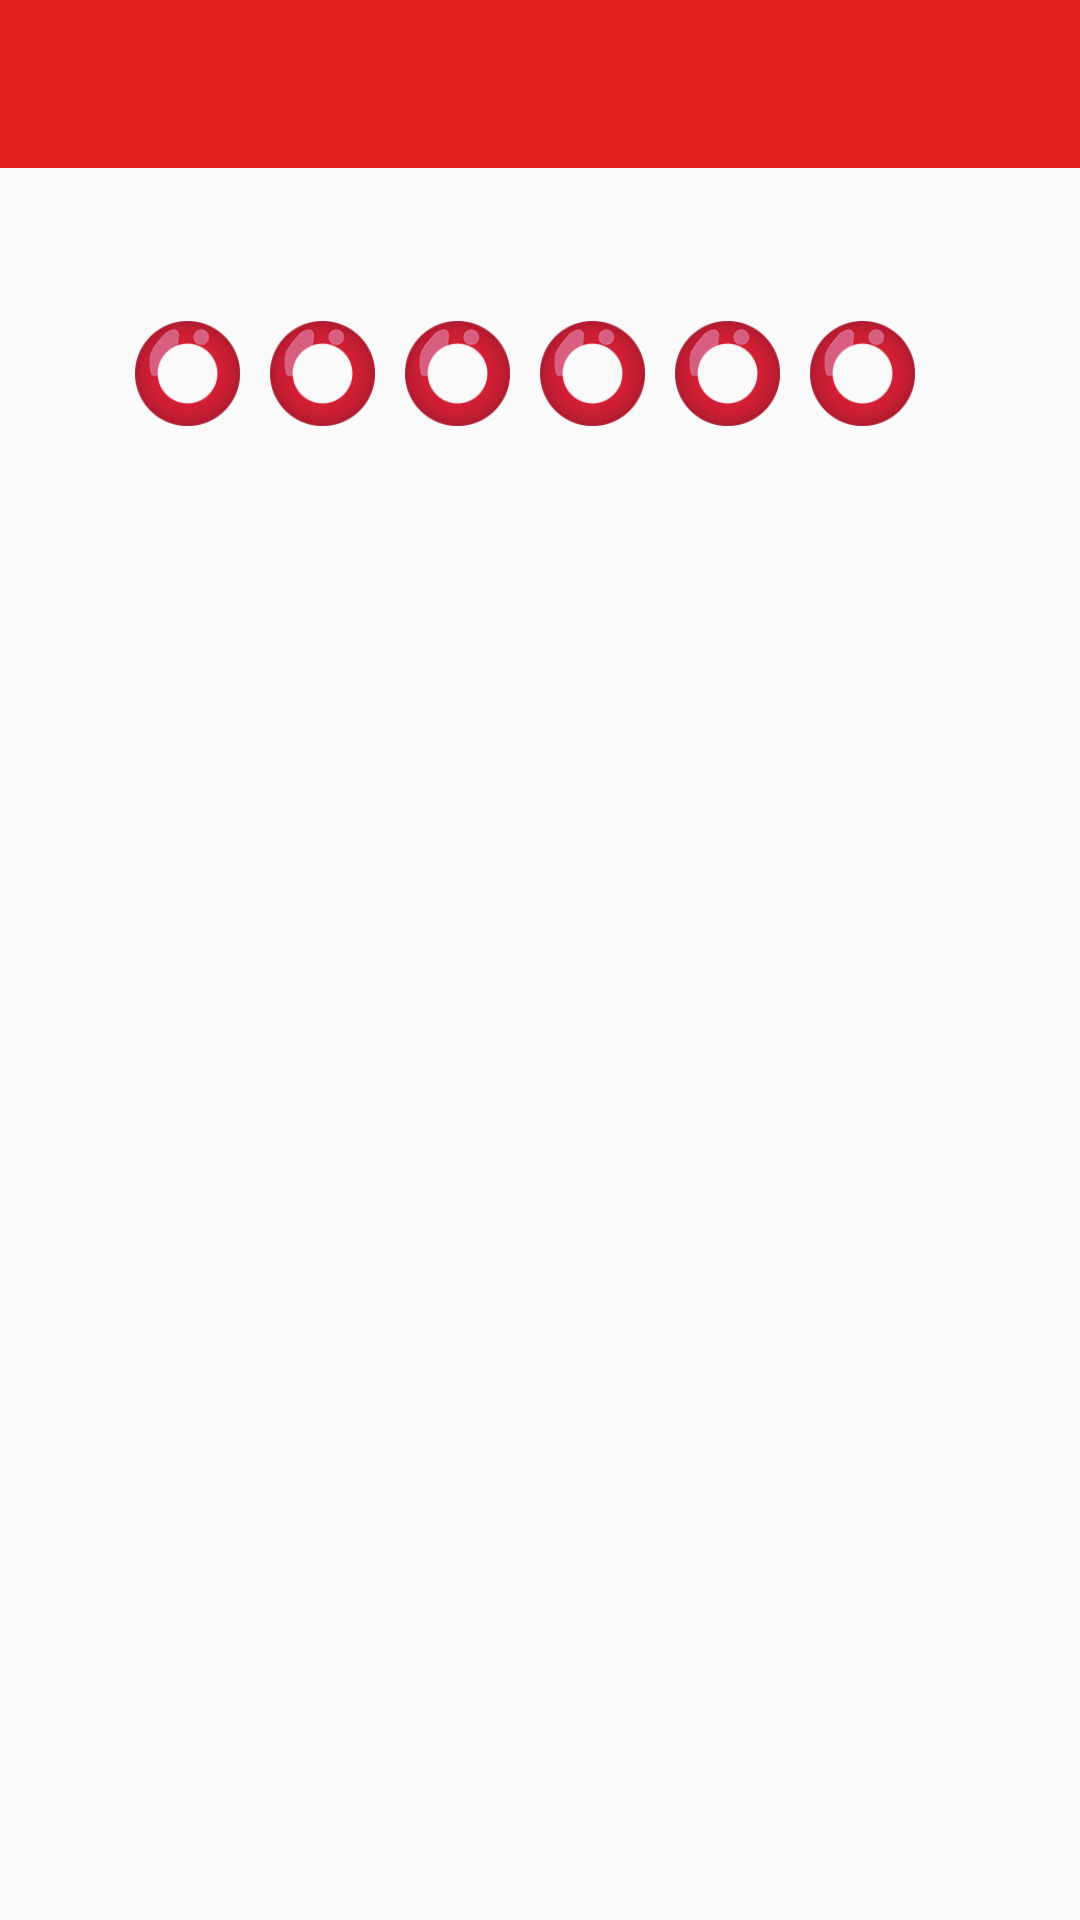

Reconstruct the res/layout file that produces this screen, plus the resources it refers to.
<!-- AndroidManifest.xml: application theme AppTheme -->
<!-- res/layout/activity_detail_mega.xml -->
<?xml version="1.0" encoding="utf-8"?>
<LinearLayout xmlns:android="http://schemas.android.com/apk/res/android"
    android:layout_width="match_parent"
    android:layout_height="match_parent"
    android:orientation="vertical">

    <android.support.v7.widget.Toolbar
        xmlns:android="http://schemas.android.com/apk/res/android"
        xmlns:app="http://schemas.android.com/apk/res-auto"
        android:layout_width="match_parent"
        android:layout_height="?actionBarSize"
        android:id="@+id/toolbar"
        android:background="@color/colorPrimary"
        app:titleTextAppearance="@style/Toolbar.TitleText" />

    <LinearLayout
        android:layout_width="match_parent"
        android:layout_height="wrap_content"
        android:layout_marginBottom="@dimen/xxhdpi_8dp"
        android:layout_marginTop="@dimen/xxhdpi_8dp"
        android:gravity="center"
        android:orientation="horizontal">

        <TextView
            android:id="@+id/txt_time_number"
            android:layout_width="0dp"
            android:layout_height="wrap_content"
            android:layout_weight="1"
            android:gravity="center"
            android:textColor="@color/textPrimary"
            android:textStyle="bold" />

        <TextView
            android:id="@+id/txt_time_date"
            android:layout_width="0dp"
            android:layout_height="wrap_content"
            android:layout_weight="1"
            android:gravity="center"
            android:textColor="@color/textPrimary"
            android:textStyle="bold" />
    </LinearLayout>


    <LinearLayout
        android:layout_width="match_parent"
        android:layout_height="wrap_content"
        android:layout_marginBottom="@dimen/xxhdpi_8dp"
        android:layout_marginTop="@dimen/activity_horizontal_margin"
        android:gravity="center"
        android:orientation="horizontal">


        <TextView
            android:id="@+id/txt_ball_1"
            style="@style/TextBallMega"
            android:background="@drawable/ball_red" />

        <TextView
            android:id="@+id/txt_ball_2"
            style="@style/TextBallMega"
            android:background="@drawable/ball_red" />

        <TextView
            android:id="@+id/txt_ball_3"
            style="@style/TextBallMega"
            android:background="@drawable/ball_red" />

        <TextView
            android:id="@+id/txt_ball_4"
            style="@style/TextBallMega"
            android:background="@drawable/ball_red" />

        <TextView
            android:id="@+id/txt_ball_5"
            style="@style/TextBallMega"
            android:background="@drawable/ball_red" />

        <TextView
            android:id="@+id/txt_ball_6"
            style="@style/TextBallMega"
            android:background="@drawable/ball_red" />

    </LinearLayout>

    <TextView
        android:id="@+id/values_prize"
        android:layout_width="match_parent"
        android:layout_height="wrap_content"
        android:layout_marginBottom="@dimen/xxhdpi_8dp"
        android:layout_marginTop="@dimen/xxhdpi_8dp"
        android:gravity="center"
        android:textColor="@color/colorPrimary"
        android:textSize="16sp"
        android:textStyle="bold" />

    <android.support.v7.widget.RecyclerView
        android:id="@+id/view_detail_mega"
        android:layout_width="match_parent"
        android:layout_height="match_parent"
        android:layout_marginBottom="@dimen/xxhdpi_8dp"
        android:layout_marginTop="@dimen/xxhdpi_8dp" />

</LinearLayout>
<!-- resources referenced by this layout -->
<resources>
  <color name="colorPrimary">#e32020</color>
  <color name="textPrimary">#84000000</color>
  <dimen name="activity_horizontal_margin">16dp</dimen>
  <dimen name="xxhdpi_8dp">8dp</dimen>
  <!-- drawable ball_red: png bitmap (drawable, 20922 bytes) -->
  <style name="TextBallMega" parent="TextAppearance.AppCompat">
          <item name="android:gravity">center</item>
          <item name="android:layout_height">@dimen/ball_mega_height</item>
          <item name="android:layout_width">@dimen/ball_mega_width</item>
          <item name="android:textSize">@dimen/ball_mega_text_size</item>
          <item name="android:layout_marginRight">@dimen/ball_mega_margin_right</item>
      </style>
  <style name="Toolbar.TitleText" parent="TextAppearance.Widget.AppCompat.Toolbar.Title">
          <item name="android:textSize">16sp</item>
          <item name="android:textColor">#ffffff</item>
          <item name="android:textStyle">bold</item>
      </style>
  <style name="AppTheme" parent="Theme.AppCompat.Light.DarkActionBar">
          <item name="android:windowContentTransitions">true</item>
          <item name="android:windowAllowEnterTransitionOverlap">true</item>
          <item name="android:windowAllowReturnTransitionOverlap">true</item>
          <item name="android:windowSharedElementEnterTransition">@android:transition/move</item>
          <item name="android:windowSharedElementExitTransition">@android:transition/move</item>
      </style>
  <dimen name="ball_mega_height">35dp</dimen>
  <dimen name="ball_mega_width">35dp</dimen>
  <dimen name="ball_mega_text_size">10sp</dimen>
  <dimen name="ball_mega_margin_right">10dp</dimen>
</resources>
